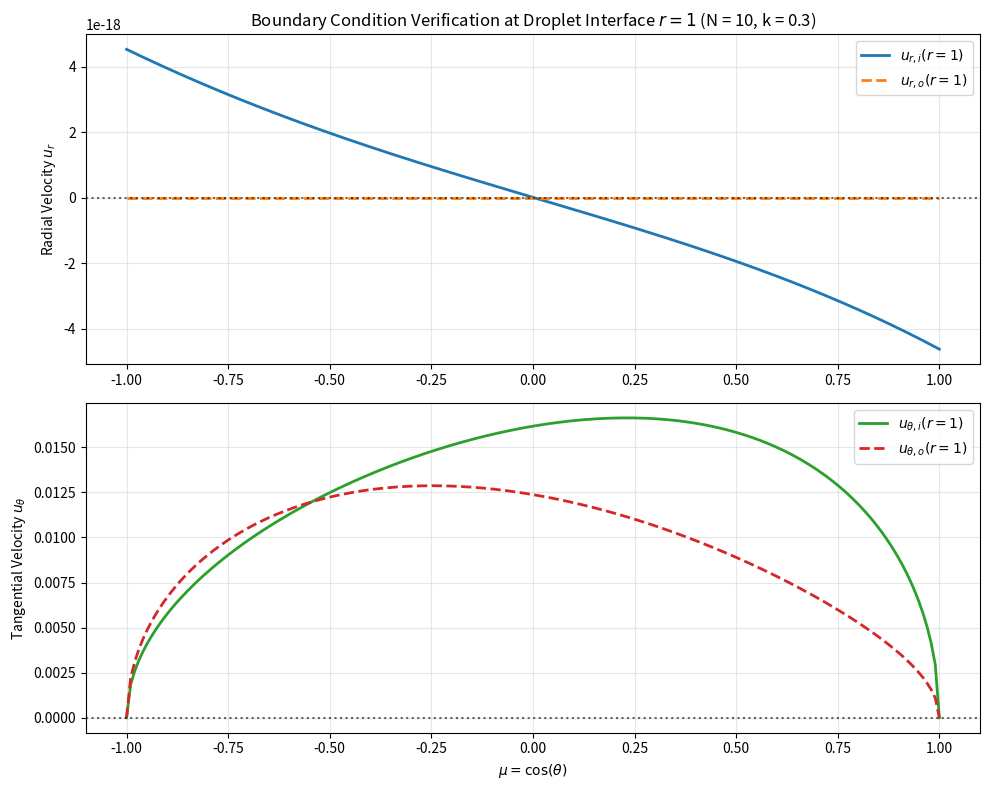

Here is the Python script that generated this plot:
import numpy as np
import matplotlib.pyplot as plt

def get_legendre_and_derivs(mew, N):
    """
    Computes Legendre polynomials P_n(mew) and their derivatives P'_n(mew)
    for n = 1 to N.
    Returns:
      P: array of shape (len(mew), N)
      dP: array of shape (len(mew), N)
    """
    mew = np.atleast_1d(mew)
    V = np.polynomial.legendre.legvander(mew, N)
    P = V[:, 1 : N + 1]  # shape (len(mew), N)
    
    dP_list = []
    for n in range(1, N + 1):
        c = np.zeros(n + 1)
        c[n] = 1.0
        der_c = np.polynomial.legendre.legder(c)
        dp_val = np.polynomial.legendre.legval(mew, der_c)
        dP_list.append(dp_val)
    dP = np.column_stack(dP_list)  # shape (len(mew), N)
    return P, dP

def assemble_A(N, k, lambda_val):
    """
    Assembles the linear system matrix A of size (5N + 3) x (5N + 3).
    """
    total_rows = 5 * N + 3
    A = np.zeros((total_rows, total_rows))

    # Block N1: Shear stress balance at interface r = 1
    for i in range(N):
        n_val = i + 1
        N_one_coeff = 2.0 * (2.0 * n_val + 1.0) * (1.0 / (n_val * (n_val + 1.0)))
        A[i, 5 * i] = -N_one_coeff * n_val * (n_val + 2.0) * lambda_val
        A[i, 5 * i + 1] = -N_one_coeff * (n_val * n_val - 1.0) * lambda_val
        A[i, 5 * i + 2] = -N_one_coeff * (n_val * n_val - 1.0) * lambda_val
        A[i, 5 * i + 3] = -N_one_coeff * n_val * (n_val + 2.0) * lambda_val
        if i != 0:
            # Enforce H^o_n coupling term
            A[i, 5 * i + 4] = N_one_coeff * ((n_val * n_val - 1.0) - n_val * (n_val + 2.0)) # sign error I think, should be pos
    # n = 1 coupling to H^o_1 (index 5N)
    A[0, 5 * N] = 9.0

    # Block N2: Kinematic BC (impermeability) at droplet interface r = 1
    for i in range(N):
        r_row = N + i
        A[r_row, 5 * i] = 1.0
        A[r_row, 5 * i + 1] = 1.0
        A[r_row, 5 * i + 2] = 1.0
        A[r_row, 5 * i + 3] = 1.0

    # Block N3: Tangential velocity continuity at interface r = 1
    r_row = 2 * N
    # n = 1 mode: coupled to H^o_1 (5N) and U_D (5N+1)
    A[r_row, 0] = -4.0
    A[r_row, 1] = -2.0
    A[r_row, 2] = -1.0
    A[r_row, 3] = 1.0
    A[r_row, 5 * N] = -2.0
    A[r_row, 5 * N + 1] = -2.0 / 3.0
    # n >= 2 modes: coupled to H^o_n (5i+4)
    for i in range(1, N):
        n_val = i + 1
        A[r_row + i, 5 * i] = -(n_val + 3.0)
        A[r_row + i, 5 * i + 1] = -(n_val + 1.0)
        A[r_row + i, 5 * i + 2] = -(2.0 - n_val)
        A[r_row + i, 5 * i + 3] = n_val
        A[r_row + i, 5 * i + 4] = 2.0

    # Block N4: Core boundary condition for u_theta at r = k
    r_row = 3 * N
    # n = 1 mode: coupled to relative core velocity delta_U (5N+2)
    A[r_row, 0] = 6.0 * (k ** 2)
    A[r_row, 1] = 3.0
    A[r_row, 2] = 1.5 * (k ** -1)
    A[r_row, 3] = -1.5 * (k ** -3)
    A[r_row, 5 * N + 2] = -1.0
    # n >= 2 modes
    for i in range(1, N):
        n_val = i + 1
        A[r_row + i, 5 * i] = (n_val + 3.0) * (k ** (n_val + 1.0))
        A[r_row + i, 5 * i + 1] = (n_val + 1.0) * (k ** (n_val - 1.0))
        A[r_row + i, 5 * i + 2] = (-n_val + 2.0) * (k ** -n_val)
        A[r_row + i, 5 * i + 3] = -n_val * (k ** (-n_val - 2.0))

    # Block N5: Core boundary condition for u_r at r = k
    r_row = 4 * N
    # n = 1 mode: coupled to relative core velocity delta_U (5N+2)
    A[r_row, 0] = 3.0 * (k ** 2)
    A[r_row, 1] = 3.0
    A[r_row, 2] = 3.0 * (k ** -1)
    A[r_row, 3] = 3.0 * (k ** -3)
    A[r_row, 5 * N + 2] = -1.0
    # n >= 2 modes
    for i in range(1, N):
        n_val = i + 1
        A[r_row + i, 5 * i] = k ** (n_val + 1.0)
        A[r_row + i, 5 * i + 1] = k ** (n_val - 1.0)
        A[r_row + i, 5 * i + 2] = k ** -n_val
        A[r_row + i, 5 * i + 3] = k ** (-n_val - 2.0)

    # Block Row 1: Droplet boundary condition relation for G^o_1 + H^o_1 = U_D/3
    A[5 * N, 4] = 1.0
    A[5 * N, 5 * N + 1] = -1.0 / 3.0
    A[5 * N, 5 * N] = 1.0

    # Block Row 2: Force-free droplet condition G^o_1 = 0
    A[5 * N + 1, 4] = 1.0

    # Block Row 3: Drag coupling condition for core G^i_1 = kW
    A[5 * N + 2, 2] = 1.0

    return A

def assemble_b(N, Ma):
    """
    Assembles the right-hand-side vector b of size 5N + 3.
    """
    total_rows = 5 * N + 3
    b = np.zeros(total_rows)
    for i in range(N):
        # b[i] corresponds to the n >= 1 modes of Block N1 (c_n = 0.1^n)
        b[i] = Ma * (0.1 ** (i + 1))
    # Core drag force constraint
    b[5 * N + 2] = -(1.0 / 12.0) * (1.0 / np.pi)
    return b

def u_r(r, mew, x, N):
    """
    Reconstructs radial velocities u_r_o and u_r_i at r.
    """
    mew = np.atleast_1d(mew)
    P, dP = get_legendre_and_derivs(mew, N)
    
    # Reconstruct coefficients from solved vector x
    E_i = x[0 : 5 * N : 5]
    F_i = x[1 : 5 * N : 5]
    G_i = x[2 : 5 * N : 5]
    H_i = x[3 : 5 * N : 5]
    
    E_o = np.zeros(N)
    F_o = np.zeros(N)
    G_o = x[4 : 5 * N : 5]
    H_o = -G_o

    H_o[0] = x[5 * N]    
    U_D = x[5 * N + 1]
    F_o[0] = -U_D / 3.0
        
    n = np.arange(1, N + 1)
    
    # Inner velocity u_r_i
    bracket_i = E_i * (r ** (n + 1)) + F_i * (r ** (n - 1)) + G_i * (r ** (-n)) + H_i * (r ** (-n - 2))
    u_r_i = np.sum((2 * n + 1) * bracket_i * P, axis=1)
    
    # Outer velocity u_r_o
    bracket_o = E_o * (r ** (n + 1)) + F_o * (r ** (n - 1)) + G_o * (r ** (-n)) + H_o * (r ** (-n - 2))
    u_r_o = np.sum((2 * n + 1) * bracket_o * P, axis=1)
    
    return u_r_o, u_r_i

def u_theta(r, mew, x, N):
    """
    Reconstructs angular velocities u_theta_o and u_theta_i at r.
    """
    mew = np.atleast_1d(mew)
    P, dP = get_legendre_and_derivs(mew, N)
    
    # Reconstruct coefficients from solved vector x
    E_i = x[0 : 5 * N : 5]
    F_i = x[1 : 5 * N : 5]
    G_i = x[2 : 5 * N : 5]
    H_i = x[3 : 5 * N : 5]
    
    E_o = np.zeros(N)
    F_o = np.zeros(N)
    G_o = np.zeros(N)
    H_o = np.zeros(N)
    
    U_D = x[5 * N + 1]
    F_o[0] = -U_D / 3.0
    G_o[0] = x[4]
    H_o[0] = x[5 * N]
    for i in range(1, N):
        H_o[i] = x[5 * i + 4]
        G_o[i] = -H_o[i]
        
    n = np.arange(1, N + 1)
    sin_theta = np.sqrt(1.0 - mew**2)
    P_associated = sin_theta[:, np.newaxis] * dP
    factor = -(2 * n + 1) / (n * (n + 1))
    
    # Inner velocity u_theta_i
    bracket_i = (n + 3) * E_i * (r ** (n + 1)) + (n + 1) * F_i * (r ** (n - 1)) + (2 - n) * G_i * (r ** (-n)) - n * H_i * (r ** (-n - 2))
    u_theta_i = np.sum(factor * bracket_i * P_associated, axis=1)
    
    # Outer velocity u_theta_o
    bracket_o = (n + 3) * E_o * (r ** (n + 1)) + (n + 1) * F_o * (r ** (n - 1)) + (2 - n) * G_o * (r ** (-n)) - n * H_o * (r ** (-n - 2))
    u_theta_o = np.sum(factor * bracket_o * P_associated, axis=1)
    
    return u_theta_o, u_theta_i

def main():
    # Parameters configuration
    N = 10
    k = 0.3            # Core radius ratio (Must be < 1.0 to prevent singularity)
    lambda_val = 0.5   # Viscosity ratio of fluids
    Ma = 1.0           # Physical activity parameter

    print(f"Running pure Python solver for N = {N}, k = {k}, lambda = {lambda_val}, Ma = {Ma}")

    # Solve system
    A = assemble_A(N, k, lambda_val)
    b = assemble_b(N, Ma)
    x = np.linalg.solve(A, b)

    print("\nSolved Coefficients Vector x:")
    for idx, val in enumerate(x):
        print(f"  x[{idx:2d}] = {val: .8e}")

    # Evaluate boundary condition velocities at r = 1.0
    mew_vals = np.linspace(-1, 1, 200)
    u_r_o_vals, u_r_i_vals = u_r(r=1.0, mew=mew_vals, x=x, N=N)
    u_theta_o_vals, u_theta_i_vals = u_theta(r=1.0, mew=mew_vals, x=x, N=N)

    # Plot results
    plt.figure(figsize=(10, 8))

    # Radial panel
    plt.subplot(2, 1, 1)
    plt.plot(mew_vals, u_r_i_vals, label=r"$u_{r,i}(r=1)$", color="tab:blue", lw=2)
    plt.plot(mew_vals, u_r_o_vals, label=r"$u_{r,o}(r=1)$", color="tab:orange", linestyle="--", lw=2)
    plt.axhline(0, color="black", linestyle=":", alpha=0.6)
    plt.ylabel(r"Radial Velocity $u_r$")
    plt.title(f"Boundary Condition Verification at Droplet Interface $r = 1$ (N = {N}, k = {k})")
    plt.legend()
    plt.grid(True, alpha=0.3)

    # Tangential panel
    plt.subplot(2, 1, 2)
    plt.plot(mew_vals, u_theta_i_vals, label=r"$u_{\theta,i}(r=1)$", color="tab:green", lw=2)
    plt.plot(mew_vals, u_theta_o_vals, label=r"$u_{\theta,o}(r=1)$", color="tab:red", linestyle="--", lw=2)
    plt.axhline(0, color="black", linestyle=":", alpha=0.6)
    plt.xlabel(r"$\mu = \cos(\theta)$")
    plt.ylabel(r"Tangential Velocity $u_\theta$")
    plt.legend()
    plt.grid(True, alpha=0.3)

    plt.tight_layout()
    plot_path = "bc_plot.png"
    plt.savefig(plot_path, dpi=200)
    print(f"\nSaved boundary condition verification plot to: {plot_path}")
    plt.show()

if __name__ == "__main__":
    main()
